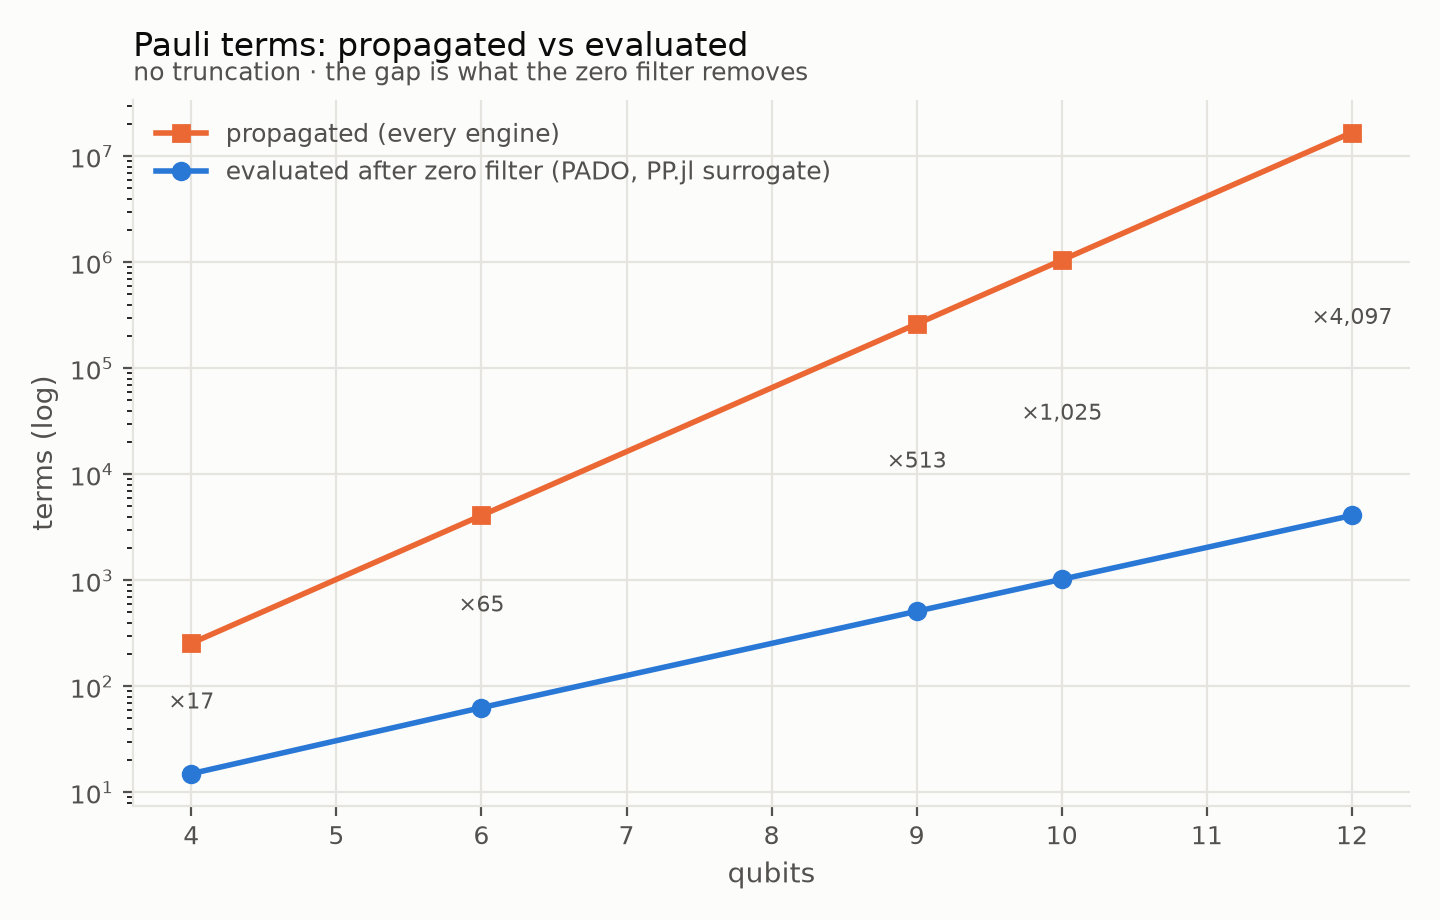

Values plotted in this chart, from the file beside it:
count_kind, qubits, terms
propagated, 4, 255
propagated, 6, 4095
propagated, 9, 262143
propagated, 10, 1048539
propagated, 12, 16777215
evaluated, 4, 15
evaluated, 6, 63
evaluated, 9, 511
evaluated, 10, 1023
evaluated, 12, 4095
